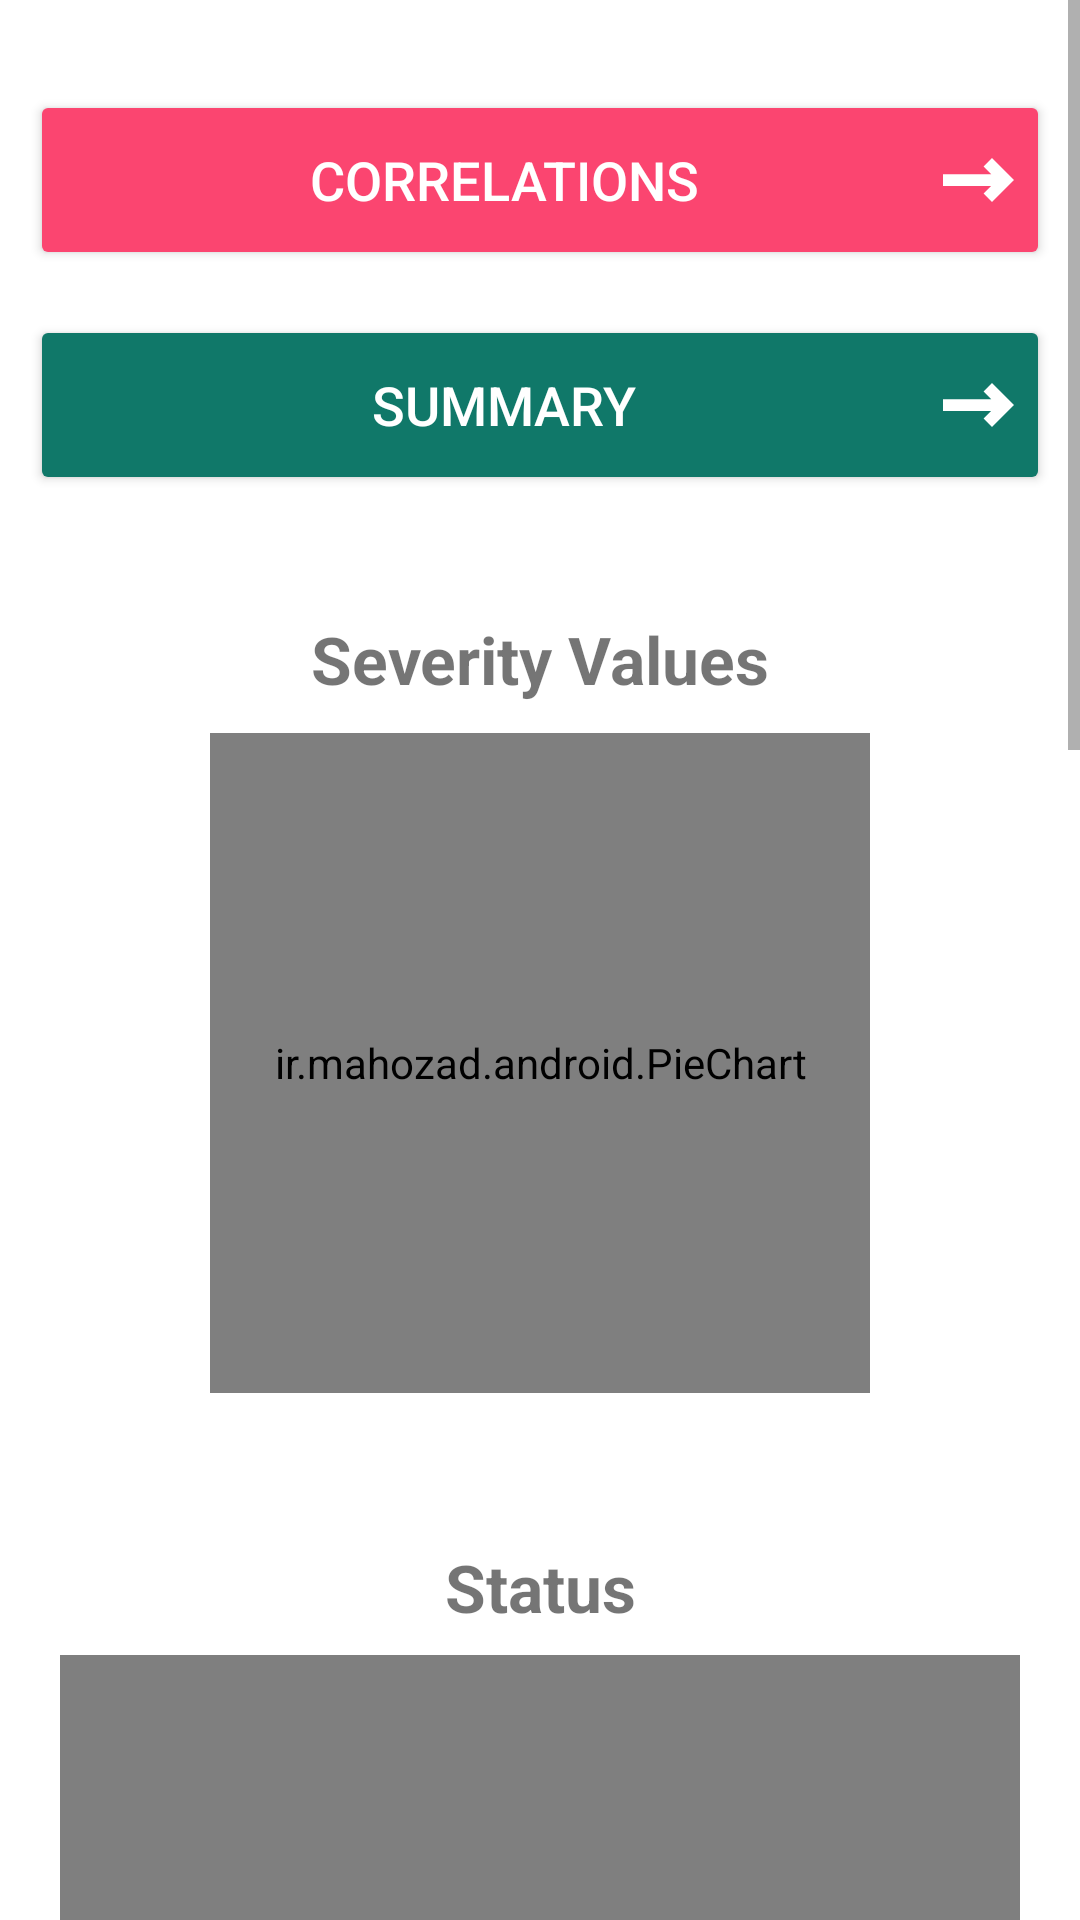

The Android layout XML behind this screen, and the referenced resources:
<!-- AndroidManifest.xml: application theme Theme.GradApp -->
<!-- res/layout/activity_home.xml -->
<?xml version="1.0" encoding="utf-8"?>
<androidx.drawerlayout.widget.DrawerLayout
    xmlns:android="http://schemas.android.com/apk/res/android"
    xmlns:app="http://schemas.android.com/apk/res-auto"
    xmlns:tools="http://schemas.android.com/tools"
    android:id="@+id/drawerLayout"
    android:layout_width="match_parent"
    android:layout_height="match_parent"
    tools:context=".HomeActivity">

    <ScrollView
        android:layout_width="match_parent"
        android:layout_height="match_parent"
        android:fillViewport="true">

        <androidx.constraintlayout.widget.ConstraintLayout
            android:layout_width="match_parent"
            android:layout_height="wrap_content"
            android:layout_marginTop="20dp">


            <Button
                android:layout_width="match_parent"
                android:layout_height="60dp"
                android:text="@string/correlations"
                android:drawableEnd="@drawable/ic_right_arrow_thick"
                android:drawableTint="@color/white"
                android:id="@+id/correlationBtn"
                android:textSize="18sp"
                android:backgroundTint="@color/pink1"
                android:textColor="@color/white"
                android:layout_marginHorizontal="10dp"
                android:layout_marginTop="10dp"
                app:cornerRadius = "20dp"
                app:layout_constraintTop_toTopOf="parent"
                app:layout_constraintBottom_toTopOf="@id/summaryBtn"/>

            <Button
                android:layout_width="match_parent"
                android:layout_height="60dp"
                android:text="@string/summary"
                android:drawableEnd="@drawable/ic_right_arrow_thick"
                android:drawableTint="@color/white"
                android:id="@+id/summaryBtn"
                android:textSize="18sp"
                android:backgroundTint="#107869"
                android:textColor="@color/white"
                android:layout_marginHorizontal="10dp"
                android:layout_marginTop="15dp"
                app:cornerRadius = "20dp"
                app:layout_constraintTop_toBottomOf="@id/correlationBtn"
                app:layout_constraintBottom_toTopOf="@id/header1"/>


            <TextView
                android:id="@+id/header1"
                android:layout_width="wrap_content"
                android:layout_height="wrap_content"
                android:text="@string/severity_values"
                android:textSize="22sp"
                android:textStyle="bold"
                android:layout_marginTop="40dp"
                app:layout_constraintTop_toBottomOf="@id/summaryBtn"
                app:layout_constraintStart_toStartOf="parent"
                app:layout_constraintEnd_toEndOf="parent"/>

            <ir.mahozad.android.PieChart
                android:id="@+id/pieChart"
                android:layout_width="220dp"
                android:layout_height="220dp"
                android:layout_marginTop="10dp"
                app:layout_constraintTop_toBottomOf="@id/header1"
                app:layout_constraintStart_toStartOf="parent"
                app:layout_constraintEnd_toEndOf="parent"/>


            <TextView
                android:id="@+id/header2"
                android:layout_width="wrap_content"
                android:layout_height="wrap_content"
                android:text="@string/status"
                android:textSize="22sp"
                android:textStyle="bold"
                android:layout_marginTop="50dp"
                app:layout_constraintTop_toBottomOf="@id/pieChart"
                app:layout_constraintStart_toStartOf="parent"
                app:layout_constraintEnd_toEndOf="parent"/>

            <com.github.mikephil.charting.charts.BarChart
                android:id="@+id/barChart"
                android:layout_width="match_parent"
                android:layout_height="200dp"
                android:layout_marginTop="8dp"
                android:layout_marginHorizontal="20dp"
                app:layout_constraintTop_toBottomOf="@id/header2"
                app:layout_constraintStart_toStartOf="parent"
                app:layout_constraintEnd_toEndOf="parent"/>


            <TextView
                android:id="@+id/header4"
                android:layout_width="wrap_content"
                android:layout_height="wrap_content"
                android:text="@string/eti_value"
                android:textSize="22sp"
                android:textStyle="bold"
                android:layout_marginTop="40dp"
                app:layout_constraintTop_toBottomOf="@id/barChart"
                app:layout_constraintStart_toStartOf="parent"
                app:layout_constraintEnd_toEndOf="parent"/>

            <ir.mahozad.android.PieChart
                android:id="@+id/pieChart2"
                android:layout_width="220dp"
                android:layout_height="220dp"
                android:layout_marginTop="10dp"
                app:layout_constraintTop_toBottomOf="@id/header4"
                app:layout_constraintStart_toStartOf="parent"
                app:layout_constraintEnd_toEndOf="parent"/>

            <TextView
                android:id="@+id/header5"
                android:layout_width="wrap_content"
                android:layout_height="wrap_content"
                android:text="@string/alert_name"
                android:textSize="22sp"
                android:textStyle="bold"
                android:layout_marginTop="50dp"
                app:layout_constraintTop_toBottomOf="@id/pieChart2"
                app:layout_constraintStart_toStartOf="parent"
                app:layout_constraintEnd_toEndOf="parent"/>

            <com.github.mikephil.charting.charts.BarChart
                android:id="@+id/barChart2"
                android:layout_width="match_parent"
                android:layout_height="200dp"
                android:layout_marginTop="8dp"
                android:layout_marginHorizontal="20dp"
                app:layout_constraintTop_toBottomOf="@id/header5"
                app:layout_constraintStart_toStartOf="parent"
                app:layout_constraintEnd_toEndOf="parent"/>

            <TextView
                android:id="@+id/header6"
                android:layout_width="wrap_content"
                android:layout_height="wrap_content"
                android:text="Node"
                android:textSize="22sp"
                android:textStyle="bold"
                android:layout_marginTop="40dp"
                app:layout_constraintTop_toBottomOf="@id/barChart2"
                app:layout_constraintStart_toStartOf="parent"
                app:layout_constraintEnd_toEndOf="parent"/>

            <ir.mahozad.android.PieChart
                android:id="@+id/pieChart3"
                android:layout_width="220dp"
                android:layout_height="220dp"
                android:layout_marginTop="10dp"
                app:layout_constraintTop_toBottomOf="@id/header6"
                app:layout_constraintStart_toStartOf="parent"
                app:layout_constraintEnd_toEndOf="parent"/>

        </androidx.constraintlayout.widget.ConstraintLayout>
    </ScrollView>

    <com.google.android.material.navigation.NavigationView
        android:id="@+id/navView"
        android:layout_width="wrap_content"
        android:layout_height="match_parent"
        android:layout_gravity="start"
        app:headerLayout="@layout/home_drawer_layout"
        app:menu="@menu/home_navigation_menu"/>
</androidx.drawerlayout.widget.DrawerLayout>
<!-- res/layout/home_drawer_layout.xml (included above) -->
<RelativeLayout xmlns:android="http://schemas.android.com/apk/res/android"
    android:layout_width="match_parent"
    android:layout_height="wrap_content"
    xmlns:app="http://schemas.android.com/apk/res-auto"
    android:padding="20dp">

    <androidx.constraintlayout.widget.ConstraintLayout
        android:layout_width="match_parent"
        android:layout_height="wrap_content">

        <TextView
            android:id="@+id/nameHeader"
            android:layout_width="wrap_content"
            android:layout_height="wrap_content"
            android:text="Name"
            android:textColor="@color/pink1"
            android:textStyle="bold"
            android:textSize="19sp"
            app:layout_constraintTop_toTopOf="parent"
            app:layout_constraintStart_toStartOf="parent"/>

        <TextView
            android:id="@+id/name"
            android:layout_width="wrap_content"
            android:layout_height="wrap_content"
            android:text="@string/username"
            android:textSize="17sp"
            android:textStyle="bold"
            app:layout_constraintTop_toBottomOf="@id/nameHeader"
            app:layout_constraintStart_toStartOf="parent"/>

        <TextView
            android:id="@+id/emailHeader"
            android:layout_width="wrap_content"
            android:layout_height="wrap_content"
            android:text="Email"
            android:layout_marginTop="10dp"
            android:textColor="@color/pink1"
            android:textStyle="bold"
            android:textSize="19sp"
            app:layout_constraintTop_toBottomOf="@id/name"
            app:layout_constraintStart_toStartOf="parent"/>

        <TextView
            android:id="@+id/email"
            android:layout_width="wrap_content"
            android:layout_height="wrap_content"
            android:text="email"
            android:textStyle="bold"
            android:textSize="19sp"
            app:layout_constraintStart_toStartOf="parent"
            app:layout_constraintTop_toBottomOf="@id/emailHeader"/>

    </androidx.constraintlayout.widget.ConstraintLayout>

</RelativeLayout>
<!-- resources referenced by this layout -->
<resources>
  <color name="pink1">#FB4570</color>
  <color name="white">#FFFFFFFF</color>
  <!-- drawable ic_right_arrow_thick (drawable) -->
  <vector xmlns:android="http://schemas.android.com/apk/res/android"
      android:width="23.828dp"
      android:height="14.769dp"
      android:viewportWidth="23.828"
      android:viewportHeight="14.769">
    <path
        android:fillColor="#FF000000"
        android:pathData="M13.616,2.828l2.585,2.586l-16.201,0l0,4l16.143,0l-2.527,2.526l2.828,2.829l7.384,-7.384l-7.384,-7.385l-2.828,2.828z"/>
  </vector>
  <string name="alert_name">Alert Name</string>
  <string name="correlations">Correlatıons</string>
  <string name="eti_value">Eti Value</string>
  <string name="severity_values">Severity Values</string>
  <string name="status">Status</string>
  <string name="summary">Summary</string>
  <string name="username">username</string>
  <style name="Theme.GradApp" parent="Theme.MaterialComponents.DayNight.DarkActionBar">
          
          <item name="colorPrimary">@color/darkBlue</item>
          <item name="colorPrimaryVariant">@color/darkBlue</item>
          <item name="colorOnPrimary">@color/white</item>
          
          <item name="colorSecondary">@color/teal_200</item>
          <item name="colorSecondaryVariant">@color/teal_700</item>
          <item name="colorOnSecondary">@color/black</item>
          
          <item name="android:statusBarColor">?attr/colorPrimaryVariant</item>
          
      </style>
  <color name="darkBlue">#333652</color>
  <color name="teal_200">#FF03DAC5</color>
  <color name="teal_700">#FF018786</color>
  <color name="black">#FF000000</color>
</resources>
